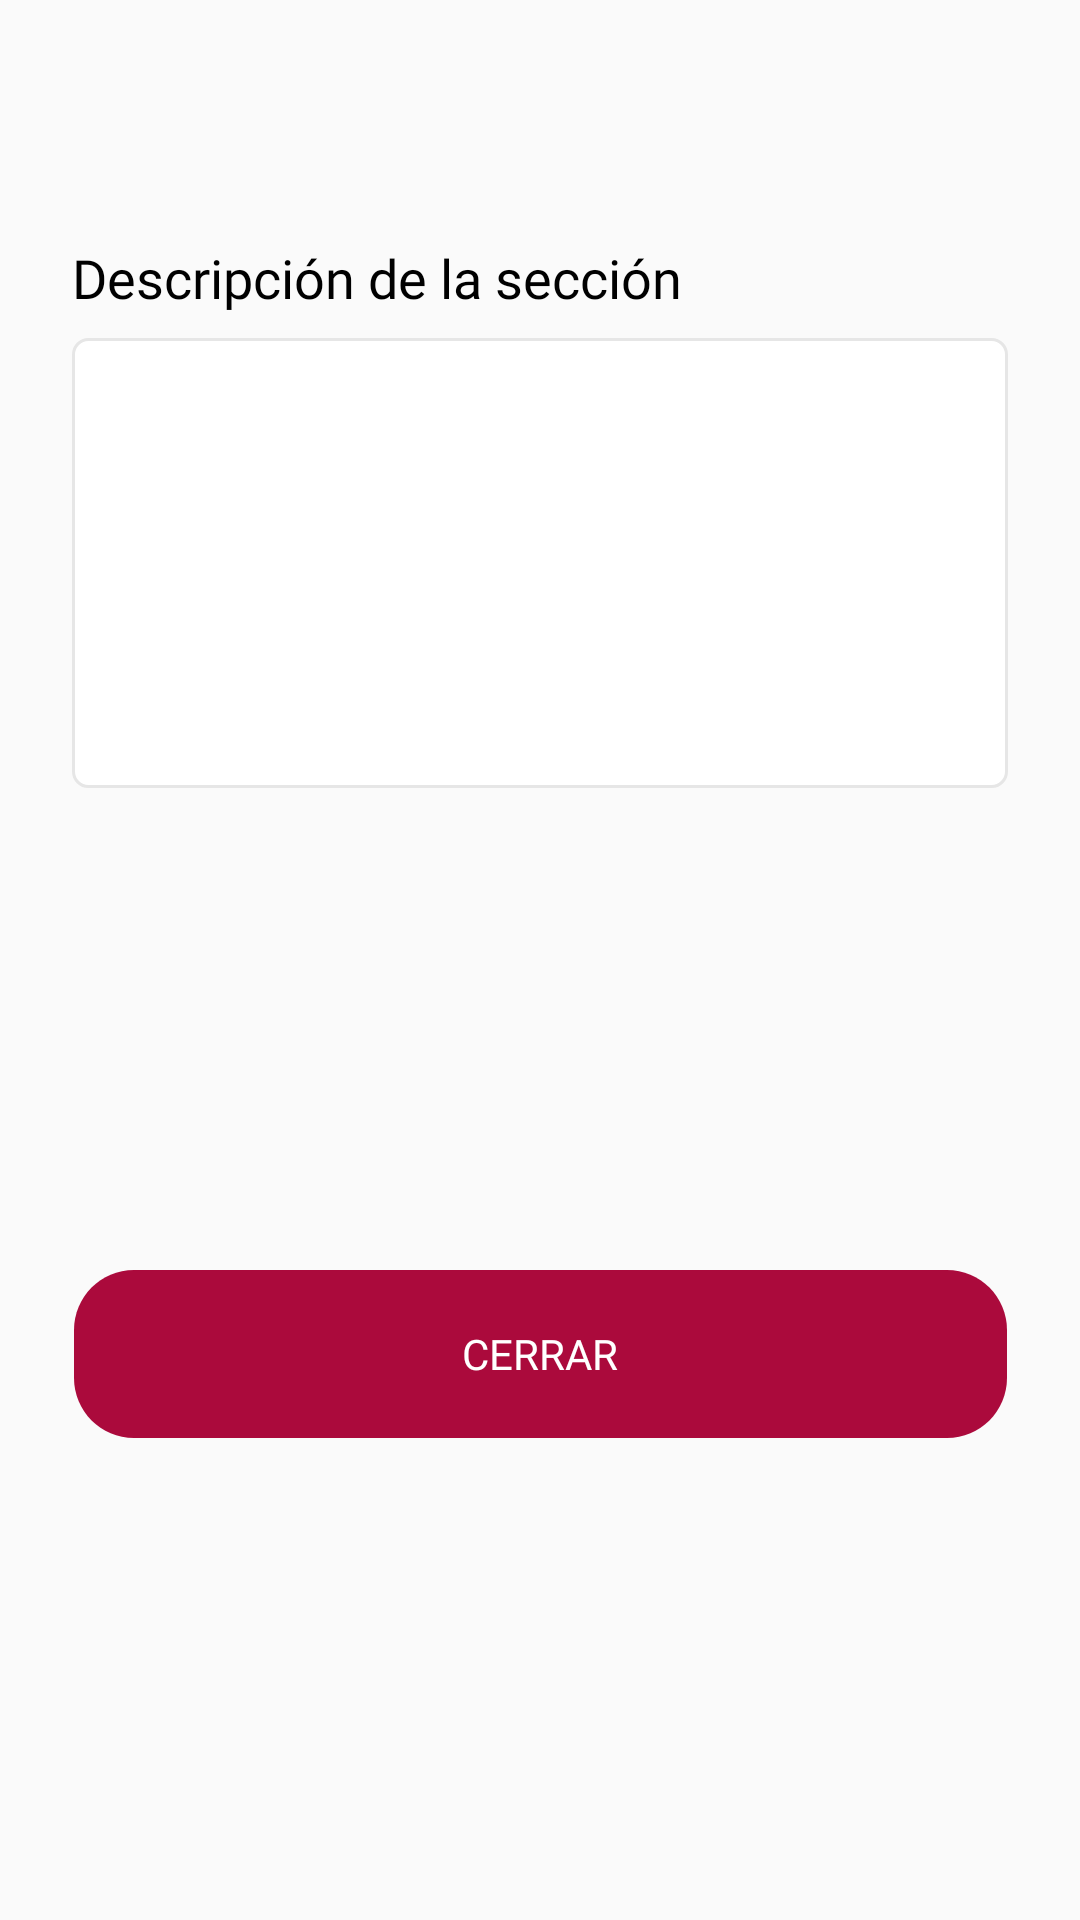

Produce the Android XML layout that renders to this screen, including the resource entries it uses.
<!-- AndroidManifest.xml: application theme Theme.AnimatedSplashScreenDemo -->
<!-- res/layout/modal_descripcion_seccion.xml -->
<?xml version="1.0" encoding="utf-8"?>
<androidx.constraintlayout.widget.ConstraintLayout xmlns:android="http://schemas.android.com/apk/res/android"
    xmlns:app="http://schemas.android.com/apk/res-auto"
    android:layout_width="match_parent"
    android:layout_height="match_parent"
    android:background="@color/graylight"
    android:orientation="vertical"
    android:padding="24dp">


    <TextView
        android:id="@+id/descripcionModalSeccion"
        android:layout_width="wrap_content"
        android:layout_height="wrap_content"
        android:textColor="@color/colorSEQ"
        android:fontFamily="@font/nunitoextrabold"
        android:gravity="center"
        android:textSize="24sp"
        app:layout_constraintEnd_toEndOf="parent"
        app:layout_constraintStart_toStartOf="parent"
        app:layout_constraintTop_toTopOf="parent" />

    <TextView
        android:id="@+id/labelDescripcion"
        android:layout_width="match_parent"
        android:layout_height="wrap_content"
        android:layout_marginTop="24dp"
        android:textSize="18sp"
        android:fontFamily="@font/nunitobold"
        android:text="Descripción de la sección"
        app:layout_constraintEnd_toEndOf="parent"
        app:layout_constraintStart_toStartOf="parent"
        app:layout_constraintTop_toBottomOf="@+id/descripcionModalSeccion" />

    <LinearLayout
        android:id="@+id/llDescripcionSeccion"
        android:layout_width="match_parent"
        android:layout_height="wrap_content"
        android:layout_gravity="center"
        android:layout_marginTop="8dp"
        android:orientation="vertical"
        android:clickable="false"
        app:layout_constraintEnd_toEndOf="parent"
        app:layout_constraintStart_toStartOf="parent"
        app:layout_constraintTop_toBottomOf="@+id/labelDescripcion">

        <EditText
            android:id="@+id/etDescripcionSeccionModal"
            android:layout_width="match_parent"
            android:layout_height="150dp"
            android:background="@drawable/input_custom"
            android:ems="10"
            android:focusable="false"
            android:gravity="start|top"
            android:inputType="textMultiLine"
            android:fontFamily="@font/nunitoregular"
            android:textColor="@color/black"
            android:padding="8dp"
            android:textSize="16sp" />
    </LinearLayout>



    <Button
        android:id="@+id/btnCerrarModalSeccion"
        android:layout_width="wrap_content"
        android:layout_height="wrap_content"
        android:layout_marginTop="24dp"
        android:background="@drawable/loginbtnestilo"
        android:fontFamily="@font/nunitobold"
        android:text="Cerrar"
        android:textColor="?android:attr/textColorSecondary"
        app:layout_constraintBottom_toBottomOf="parent"
        app:layout_constraintEnd_toEndOf="parent"
        app:layout_constraintStart_toStartOf="parent"
        app:layout_constraintTop_toBottomOf="@+id/llDescripcionSeccion" />


</androidx.constraintlayout.widget.ConstraintLayout>
<!-- resources referenced by this layout -->
<resources>
  <color name="black">#000</color>
  <color name="colorSEQ">#ab0a3c</color>
  <color name="graylight">#fafafa</color>
  <!-- drawable input_custom (drawable) -->
  <?xml version="1.0" encoding="utf-8"?>
  <selector xmlns:android="http://schemas.android.com/apk/res/android">
      <item android:state_enabled="true" android:state_focused="true">
          <shape android:shape="rectangle">
              <solid android:color="@color/white"/>
              <stroke android:width="1dp" android:color="@color/colorSEQ"/>
              <corners android:radius="5dp"/>
          </shape>
      </item>
  
      <item android:state_enabled="true">
          <shape android:shape="rectangle">
              <solid android:color="@color/white"/>
              <stroke android:width="1dp" android:color="@color/lightGray"/>
              <corners android:radius="5dp"/>
          </shape>
      </item>
  </selector>
  <!-- drawable loginbtnestilo (drawable) -->
  <?xml version="1.0" encoding="utf-8"?>
  <vector
      xmlns:android="http://schemas.android.com/apk/res/android"
      xmlns:aapt="http://schemas.android.com/aapt"
      android:width="311dp"
      android:height="56dp"
      android:viewportWidth="311"
      android:viewportHeight="56"
      >
      <group>
          <clip-path
              android:pathData="M20 0H291C302.046 0 311 8.95431 311 20V36C311 47.0457 302.046 56 291 56H20C8.95431 56 0 47.0457 0 36V20C0 8.95431 8.95431 0 20 0Z"
              />
          <path
              android:pathData="M0 0V56H311V0"
              android:fillColor="?attr/colorPrimaryDark"
              />
      </group>
  </vector>
  <style name="Theme.AnimatedSplashScreenDemo" parent="Theme.MaterialComponents.DayNight.DarkActionBar">
          
          <item name="colorPrimary">@color/colorSEQ</item>
          <item name="colorPrimaryVariant">@color/colorSEQ</item>
          <item name="colorOnPrimary">@color/white</item>
          
          <item name="colorSecondary">@color/colorSecondary</item>
          <item name="floatingActionButtonStyle">@style/Widget.Design.FloatingActionButton</item>
          <item name="colorOnSecondary">@color/black</item>
          
          <item name="android:textColorPrimary">@color/colorSEQ</item>
          <item name="android:textColorSecondary">@color/white</item>
          <item name="android:statusBarColor">?attr/colorPrimaryVariant</item>
          <item name="android:textColor">@color/black</item>
          <item name="colorPrimaryDark">@color/colorSEQ</item>
          
          <item name="background">@color/white</item>
  
          <item name="android:timePickerDialogTheme">@style/MyTimePickerDialogTheme</item>
      </style>
  <color name="white">#FFFFFF</color>
  <color name="lightGray">#E6E6E6</color>
  <color name="colorSecondary">#000</color>
  <style name="MyTimePickerDialogTheme" parent="ThemeOverlay.AppCompat.Dialog">
          <item name="android:timePickerStyle">@style/MyTimePicker</item>
      </style>
  <style name="MyTimePicker">
          <item name="android:textColor">@color/white</item>
      </style>
</resources>
